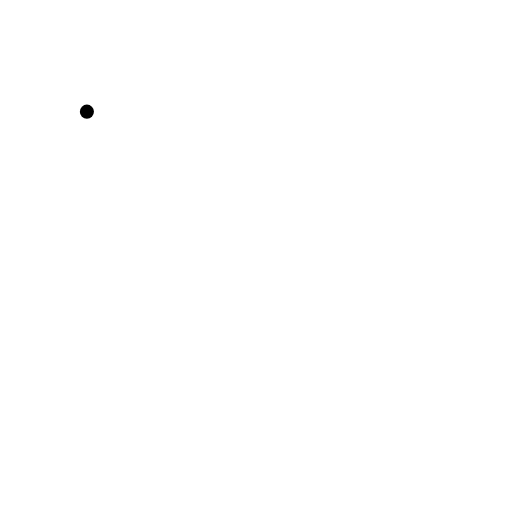
t = 0.00 s
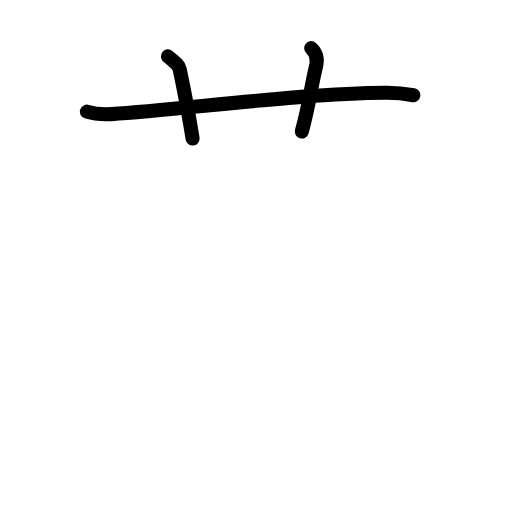
t = 2.60 s
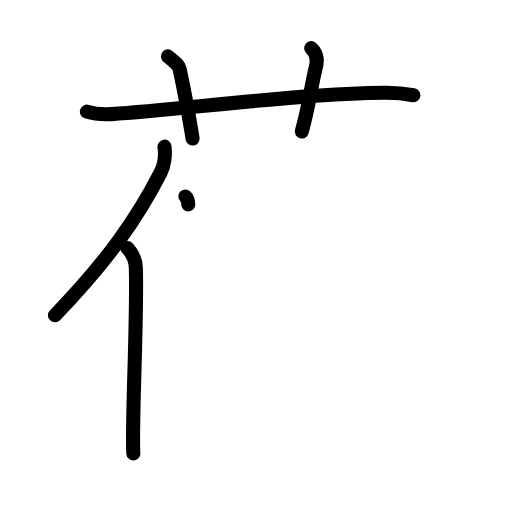
t = 5.20 s
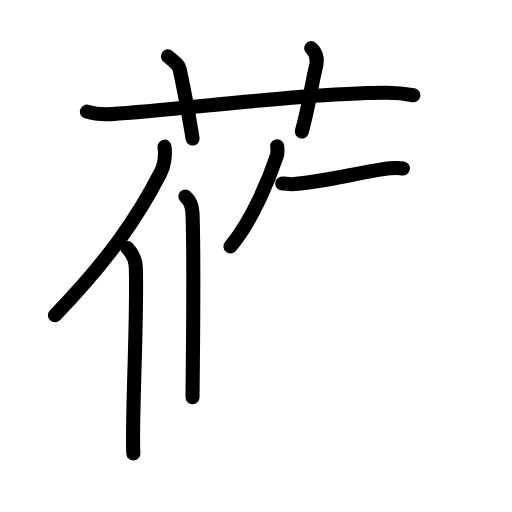
t = 7.80 s
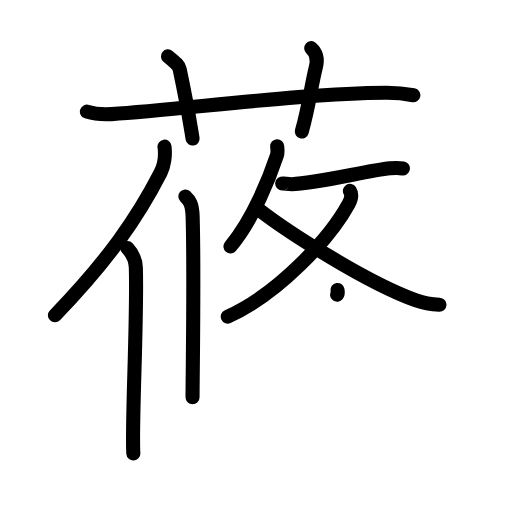
t = 10.40 s
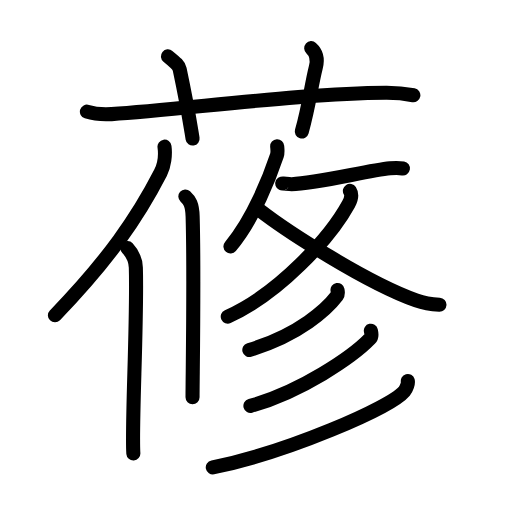
t = 13.00 s

The animated SVG that drew these frames (rendered in a browser with its animation timeline set to each time). Animation: 40 SMIL elements (animate=40); one cycle of 13.00 s.

<?xml version="1.0" encoding="UTF-8"?>
<!--
AniKanjiVG is licensed by CC-BY-SA Paul C. Sommerhoff (https://bitbucket.org/sommerhoff/anikanjivg).
AniKanjiVG uses KanjiVG which is licensed by CC-BY-SA Ulrich Apel (http://kanjivg.tagaini.net).
See also http://creativecommons.org/licenses/by-sa/3.0/
-->
<svg xmlns:kvg='http://kanjivg.tagaini.net' xmlns='http://www.w3.org/2000/svg' width='109' height='109' viewBox='0 0 109 109' style='fill:none;stroke:#000000;stroke-width:3;stroke-linecap:round;stroke-linejoin:round;' id="kvg:kanji_084da"><g id="kvg:084da" kvg:element="蓚"><g id="kvg:084da-g1" kvg:element="艹" kvg:variant="true" kvg:original="艸" kvg:position="top" kvg:radical="general"><path id="kvg:084da-s1" kvg:type="㇐" d="M18.5,23.77c1.66,0.53,3.59,0.63,5.25,0.53C39,23.33,64.62,19.83,82.2,19.76c2.76-0.01,4.42,0.25,5.8,0.51"><animate attributeName="d" begin="0.0s" dur="0.3333333333333333s" from="M18.5,23.77C18.5,23.77,18.5,23.77,18.5,23.77" to="M18.5,23.77c1.66,0.53,3.59,0.63,5.25,0.53" />
<animate attributeName="d" begin="0.3333333333333333s" dur="0.3333333333333333s" from="M18.5,23.77c1.66,0.53,3.59,0.63,5.25,0.53c0,0,0,0,0,0,0" to="M18.5,23.77c1.66,0.53,3.59,0.63,5.25,0.53C39,23.33,64.62,19.83,82.2,19.76" />
<animate attributeName="d" begin="0.6666666666666666s" dur="0.3333333333333333s" from="M18.5,23.77c1.66,0.53,3.59,0.63,5.25,0.53C39,23.33,64.62,19.83,82.2,19.76c0,0,0,0,0,0,0" to="M18.5,23.77c1.66,0.53,3.59,0.63,5.25,0.53C39,23.33,64.62,19.83,82.2,19.76c2.76-0.01,4.42,0.25,5.8,0.51" />
</path>
<path id="kvg:084da-s2" kvg:type="㇑a" d="M35.75,12c1.75,1.43,2.31,1.87,2.5,2.75C40,23,40.5,26.5,41,29.5"><animate attributeName="d" begin="1.0s" dur="0.5s" from="M35.75,12C35.75,12,35.75,12,35.75,12" to="M35.75,12c1.75,1.43,2.31,1.87,2.5,2.75" />
<animate attributeName="d" begin="1.5s" dur="0.5s" from="M35.75,12c1.75,1.43,2.31,1.87,2.5,2.75c0,0,0,0,0,0,0" to="M35.75,12c1.75,1.43,2.31,1.87,2.5,2.75C40,23,40.5,26.5,41,29.5" />
<animate attributeName="d" begin="0s" dur="1.0s" from="M-100,-100" to="M-100,-100" />
</path>
<path id="kvg:084da-s3" kvg:type="㇑a" d="M66.25,10.25c1.12,1,1.37,2.52,1,4c-1.12,4.5-1.38,8-3,13.75"><animate attributeName="d" begin="2.0s" dur="0.5s" from="M66.25,10.25C66.25,10.25,66.25,10.25,66.25,10.25" to="M66.25,10.25c1.12,1,1.37,2.52,1,4" />
<animate attributeName="d" begin="2.5s" dur="0.5s" from="M66.25,10.25c1.12,1,1.37,2.52,1,4c0,0,0,0,0,0,0" to="M66.25,10.25c1.12,1,1.37,2.52,1,4c-1.12,4.5-1.38,8-3,13.75" />
<animate attributeName="d" begin="0s" dur="2.0s" from="M-100,-100" to="M-100,-100" />
</path>
</g>
<g id="kvg:084da-g2" kvg:element="修" kvg:position="bottom"><g id="kvg:084da-g3" kvg:element="攸" kvg:part="1" kvg:position="left"><g id="kvg:084da-g4" kvg:element="亻" kvg:variant="true" kvg:original="人" kvg:position="left"><path id="kvg:084da-s4" kvg:type="㇒" d="M35.02,31.22c0.24,1.76-0.07,4.06-0.84,5.57C29.25,46.4,23,55.42,11.69,67.12"><animate attributeName="d" begin="3.0s" dur="0.5s" from="M35.02,31.22C35.02,31.22,35.02,31.22,35.02,31.22" to="M35.02,31.22c0.24,1.76-0.07,4.06-0.84,5.57" />
<animate attributeName="d" begin="3.5s" dur="0.5s" from="M35.02,31.22c0.24,1.76-0.07,4.06-0.84,5.57c0,0,0,0,0,0,0" to="M35.02,31.22c0.24,1.76-0.07,4.06-0.84,5.57C29.25,46.4,23,55.42,11.69,67.12" />
<animate attributeName="d" begin="0s" dur="3.0s" from="M-100,-100" to="M-100,-100" />
</path>
<path id="kvg:084da-s5" kvg:type="㇑" d="M27.14,52.83c0.86,0.92,1.73,2.44,1.78,4.15c0.34,11.26-0.94,33.67-0.53,39.56"><animate attributeName="d" begin="4.0s" dur="0.5s" from="M27.14,52.83C27.14,52.83,27.14,52.83,27.14,52.83" to="M27.14,52.83c0.86,0.92,1.73,2.44,1.78,4.15" />
<animate attributeName="d" begin="4.5s" dur="0.5s" from="M27.14,52.83c0.86,0.92,1.73,2.44,1.78,4.15c0,0,0,0,0,0,0" to="M27.14,52.83c0.86,0.92,1.73,2.44,1.78,4.15c0.34,11.26-0.94,33.67-0.53,39.56" />
<animate attributeName="d" begin="0s" dur="4.0s" from="M-100,-100" to="M-100,-100" />
</path>
</g>
</g>
<g id="kvg:084da-g5" kvg:position="right"><g id="kvg:084da-g6" kvg:element="攸" kvg:part="2" kvg:position="right"><g id="kvg:084da-g7" kvg:element="丨"><path id="kvg:084da-s6" kvg:type="㇑" d="M39.46,41.82c0.87,0.78,1.48,1.69,1.55,4.26c0.36,12.36-0.02,34.28-0.02,38.49"><animate attributeName="d" begin="5.0s" dur="0.5s" from="M39.46,41.82C39.46,41.82,39.46,41.82,39.46,41.82" to="M39.46,41.82c0.87,0.78,1.48,1.69,1.55,4.26" />
<animate attributeName="d" begin="5.5s" dur="0.5s" from="M39.46,41.82c0.87,0.78,1.48,1.69,1.55,4.26c0,0,0,0,0,0,0" to="M39.46,41.82c0.87,0.78,1.48,1.69,1.55,4.26c0.36,12.36-0.02,34.28-0.02,38.49" />
<animate attributeName="d" begin="0s" dur="5.0s" from="M-100,-100" to="M-100,-100" />
</path>
</g>
<g id="kvg:084da-g8" kvg:element="攴" kvg:original="攵"><g id="kvg:084da-g9" kvg:position="top"><path id="kvg:084da-s7" kvg:type="㇒" d="M59.01,31.14c0.03,0.48,0.17,1.28-0.05,1.94c-1.43,4.27-4.94,13.48-9.9,19.38"><animate attributeName="d" begin="6.0s" dur="0.5s" from="M59.01,31.14C59.01,31.14,59.01,31.14,59.01,31.14" to="M59.01,31.14c0.03,0.48,0.17,1.28-0.05,1.94" />
<animate attributeName="d" begin="6.5s" dur="0.5s" from="M59.01,31.14c0.03,0.48,0.17,1.28-0.05,1.94c0,0,0,0,0,0,0" to="M59.01,31.14c0.03,0.48,0.17,1.28-0.05,1.94c-1.43,4.27-4.94,13.48-9.9,19.38" />
<animate attributeName="d" begin="0s" dur="6.0s" from="M-100,-100" to="M-100,-100" />
</path>
<path id="kvg:084da-s8" kvg:type="㇐" d="M60.08,39.06c0.03-0.06,1.47,0.16,2,0.15c5.42-0.17,16.14-2.89,20.96-3.38c0.92-0.09,2.5-0.01,2.74,0.03"><animate attributeName="d" begin="7.0s" dur="0.3333333333333333s" from="M60.08,39.06C60.08,39.06,60.08,39.06,60.08,39.06" to="M60.08,39.06c0.03-0.06,1.47,0.16,2,0.15" />
<animate attributeName="d" begin="7.333333333333333s" dur="0.3333333333333333s" from="M60.08,39.06c0.03-0.06,1.47,0.16,2,0.15c0,0,0,0,0,0,0" to="M60.08,39.06c0.03-0.06,1.47,0.16,2,0.15c5.42-0.17,16.14-2.89,20.96-3.38" />
<animate attributeName="d" begin="7.666666666666667s" dur="0.3333333333333333s" from="M60.08,39.06c0.03-0.06,1.47,0.16,2,0.15c5.42-0.17,16.14-2.89,20.96-3.38c0,0,0,0,0,0,0" to="M60.08,39.06c0.03-0.06,1.47,0.16,2,0.15c5.42-0.17,16.14-2.89,20.96-3.38c0.92-0.09,2.5-0.01,2.74,0.03" />
<animate attributeName="d" begin="0s" dur="7.0s" from="M-100,-100" to="M-100,-100" />
</path>
</g>
<g id="kvg:084da-g10" kvg:element="乂" kvg:position="bottom"><g id="kvg:084da-g11" kvg:element="丿"><path id="kvg:084da-s9" kvg:type="㇒" d="M74.49,40.63c0.42,0.66,0.32,1.71-0.29,2.83C70.23,50.7,59.33,62.55,48.49,67.4"><animate attributeName="d" begin="8.0s" dur="0.5s" from="M74.49,40.63C74.49,40.63,74.49,40.63,74.49,40.63" to="M74.49,40.63c0.42,0.66,0.32,1.71-0.29,2.83" />
<animate attributeName="d" begin="8.5s" dur="0.5s" from="M74.49,40.63c0.42,0.66,0.32,1.71-0.29,2.83c0,0,0,0,0,0,0" to="M74.49,40.63c0.42,0.66,0.32,1.71-0.29,2.83C70.23,50.7,59.33,62.55,48.49,67.4" />
<animate attributeName="d" begin="0s" dur="8.0s" from="M-100,-100" to="M-100,-100" />
</path>
</g>
<path id="kvg:084da-s10" kvg:type="㇏" d="M55.15,44.65c5.99,4.66,22.92,15.55,33.44,19.3c2.02,0.72,3.31,0.84,4.97,0.92"><animate attributeName="d" begin="9.0s" dur="0.5s" from="M55.15,44.65C55.15,44.65,55.15,44.65,55.15,44.65" to="M55.15,44.65c5.99,4.66,22.92,15.55,33.44,19.3" />
<animate attributeName="d" begin="9.5s" dur="0.5s" from="M55.15,44.65c5.99,4.66,22.92,15.55,33.44,19.3c0,0,0,0,0,0,0" to="M55.15,44.65c5.99,4.66,22.92,15.55,33.44,19.3c2.02,0.72,3.31,0.84,4.97,0.92" />
<animate attributeName="d" begin="0s" dur="9.0s" from="M-100,-100" to="M-100,-100" />
</path>
</g>
</g>
</g>
<g id="kvg:084da-g12" kvg:element="彡"><g id="kvg:084da-g13" kvg:element="丿"><path id="kvg:084da-s11" kvg:type="㇒" d="M71.85,61.73c0.05,0.31,0.2,0.84-0.11,1.25c-2.01,2.67-7.95,8.33-18.66,11.52"><animate attributeName="d" begin="10.0s" dur="0.5s" from="M71.85,61.73C71.85,61.73,71.85,61.73,71.85,61.73" to="M71.85,61.73c0.05,0.31,0.2,0.84-0.11,1.25" />
<animate attributeName="d" begin="10.5s" dur="0.5s" from="M71.85,61.73c0.05,0.31,0.2,0.84-0.11,1.25c0,0,0,0,0,0,0" to="M71.85,61.73c0.05,0.31,0.2,0.84-0.11,1.25c-2.01,2.67-7.95,8.33-18.66,11.52" />
<animate attributeName="d" begin="0s" dur="10.0s" from="M-100,-100" to="M-100,-100" />
</path>
</g>
<g id="kvg:084da-g14" kvg:element="丿"><path id="kvg:084da-s12" kvg:type="㇒" d="M78.95,70.4c0.1,0.43,0.34,1.17-0.18,1.71C75.11,75.91,64,83.5,53.31,86.4"><animate attributeName="d" begin="11.0s" dur="0.5s" from="M78.95,70.4C78.95,70.4,78.95,70.4,78.95,70.4" to="M78.95,70.4c0.1,0.43,0.34,1.17-0.18,1.71" />
<animate attributeName="d" begin="11.5s" dur="0.5s" from="M78.95,70.4c0.1,0.43,0.34,1.17-0.18,1.71c0,0,0,0,0,0,0" to="M78.95,70.4c0.1,0.43,0.34,1.17-0.18,1.71C75.11,75.91,64,83.5,53.31,86.4" />
<animate attributeName="d" begin="0s" dur="11.0s" from="M-100,-100" to="M-100,-100" />
</path>
</g>
<g id="kvg:084da-g15" kvg:element="丿"><path id="kvg:084da-s13" kvg:type="㇒" d="M86.82,81.1c0.12,0.42-0.24,1.57-0.74,2.17C83.13,86.78,61.25,96.25,45.3,99.5"><animate attributeName="d" begin="12.0s" dur="0.5s" from="M86.82,81.1C86.82,81.1,86.82,81.1,86.82,81.1" to="M86.82,81.1c0.12,0.42-0.24,1.57-0.74,2.17" />
<animate attributeName="d" begin="12.5s" dur="0.5s" from="M86.82,81.1c0.12,0.42-0.24,1.57-0.74,2.17c0,0,0,0,0,0,0" to="M86.82,81.1c0.12,0.42-0.24,1.57-0.74,2.17C83.13,86.78,61.25,96.25,45.3,99.5" />
<animate attributeName="d" begin="0s" dur="12.0s" from="M-100,-100" to="M-100,-100" />
</path>
</g>
</g>
</g>
</g>
</g>
</svg>
